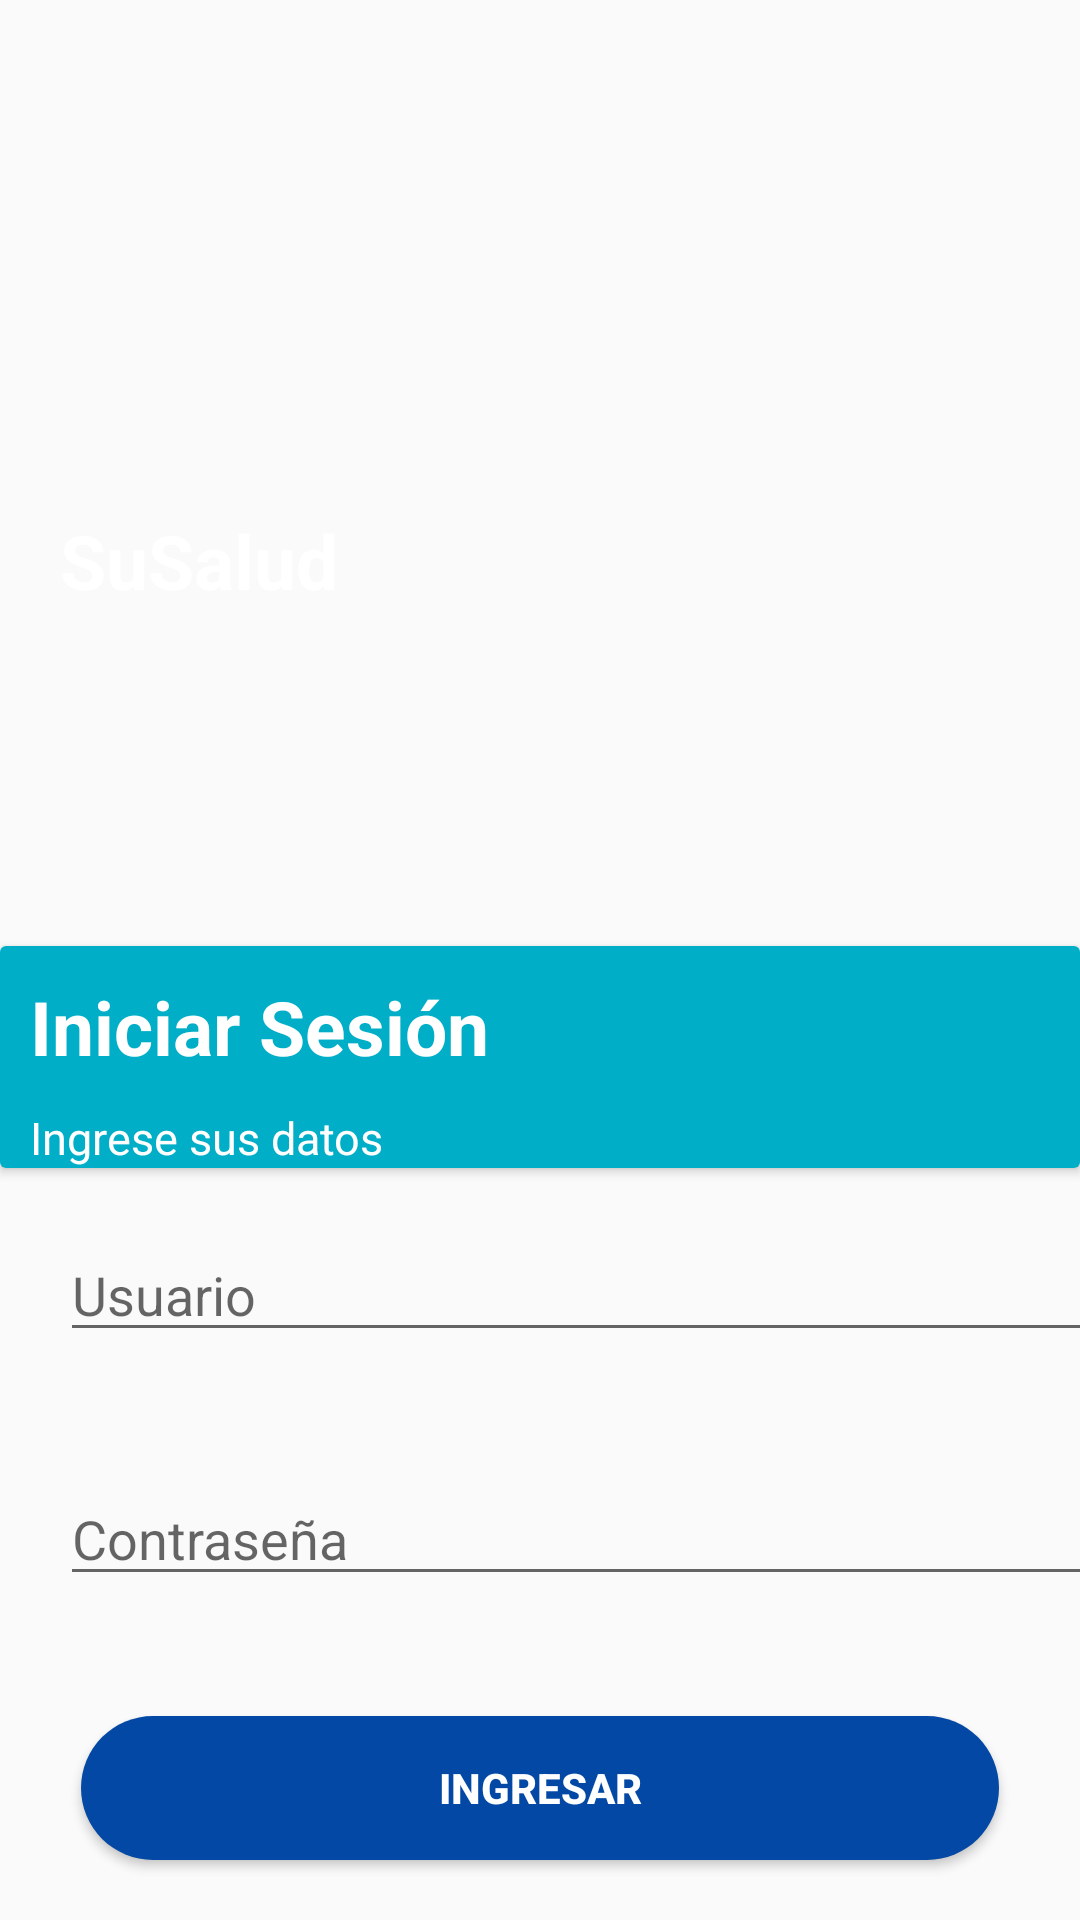

This screen was rendered from an Android layout file. Write that file and the resources it references.
<!-- AndroidManifest.xml: application theme AppTheme -->
<!-- res/layout/login_activity.xml -->
<?xml version="1.0" encoding="utf-8"?>
<RelativeLayout
    xmlns:android="http://schemas.android.com/apk/res/android"
    xmlns:app="http://schemas.android.com/apk/res-auto"
    xmlns:tools="http://schemas.android.com/tools"
    android:layout_width="match_parent"
    android:layout_height="match_parent"
    tools:context=".LoginActivity">


    <ImageView
        android:id="@+id/imageView"
        android:layout_width="match_parent"
        android:layout_height="214dp"
        android:layout_alignParentStart="true"
        android:layout_alignParentTop="true"
        app:srcCompat="@drawable/imagen_sesion" />

    <TextView
        android:id="@+id/textView3"
        style="@style/tituloStyle"
        android:layout_marginStart="10dp"
        android:layout_marginTop="160dp"
        android:text="@string/app_name"
        android:textColor="@color/colorBlanco" />

    <LinearLayout
        style="@style/ajustarAlto"
        android:layout_alignParentBottom="true"
        android:layout_alignParentStart="true"
        android:orientation="vertical">


        <android.support.v7.widget.CardView
            style="@style/ajustarAlto"
            android:layout_marginTop="20dp">

            <LinearLayout
                style="@style/ajustarAlto"
                android:background="@color/colorAzulCielo"
                android:orientation="vertical">

                <TextView
                    android:id="@+id/title"
                   style="@style/tituloStyle"
                    android:text="@string/titulo"
                    android:textColor="@color/colorBlanco"/>

                <TextView
                    android:id="@+id/subtitle"
                    style="@style/subtituloStyle"
                    android:text="@string/subtitulo"
                    android:textColor="@color/colorBlanco" />

            </LinearLayout>
        </android.support.v7.widget.CardView>

        <EditText
            android:id="@+id/user"
            style="@style/formStyle"
            android:inputType="text"
            android:hint="@string/user"/>

        <EditText
            android:id="@+id/pass"
            style="@style/formStyle"
            android:inputType="numberPassword"
            android:hint="@string/contraseña" />

        <Button
            android:id="@+id/IniciarSesion"
            style="@style/botonStyle"
            android:background="@drawable/borders"
            android:text="@string/boton" />

    </LinearLayout>


</RelativeLayout>
<!-- resources referenced by this layout -->
<resources>
  <color name="colorAzulCielo">#00AEC7</color>
  <color name="colorBlanco">#ffffff</color>
  <!-- drawable borders (drawable) -->
  <shape xmlns:android="http://schemas.android.com/apk/res/android"
      android:shape="rectangle">
      <solid android:color="@color/colorAzulRey"/>
      <corners android:radius="50dp" />
  </shape>
  <string name="app_name">SuSalud</string>
  <string name="boton">Ingresar</string>
  <string name="subtitulo">Ingrese sus datos</string>
  <string name="titulo">Iniciar Sesión</string>
  <string name="user">Usuario</string>
  <style name="ajustarAlto">
          <item name="android:layout_width">match_parent</item>
          <item name="android:layout_height">wrap_content</item>
      </style>
  <style name="botonStyle">
          <item name="android:layout_width">306dp</item>
          <item name="android:layout_gravity">center</item>
          <item name="android:layout_height">wrap_content</item>
          <item name="android:layout_marginLeft">20dp</item>
          <item name="android:layout_marginRight">20dp</item>
          <item name="android:layout_marginTop">20dp</item>
          <item name="android:layout_marginBottom">20dp</item>
          <item name="android:textColor">@color/colorBlanco</item>
          <item name="android:textStyle">bold</item>
      </style>
  <style name="formStyle">
          <item name="android:layout_width">353dp</item>
          <item name="android:layout_height">wrap_content</item>
          <item name="android:layout_margin">20dp</item>
          <item name="android:ems">10</item>
          <item name="android:textColor">@android:color/darker_gray</item>
      </style>
  <style name="subtituloStyle">
          <item name="android:layout_width">wrap_content</item>
          <item name="android:layout_height">wrap_content</item>
          <item name="android:paddingLeft">10dp</item>
          <item name="android:textSize">15dp</item>
      </style>
  <style name="tituloStyle">
          <item name="android:padding">10dp</item>
          <item name="android:layout_width">wrap_content</item>
          <item name="android:layout_height">wrap_content</item>
          <item name="android:textSize">25dp</item>
          <item name="android:textStyle">bold</item>
      </style>
  <style name="AppTheme" parent="Base.Theme.AppCompat.Light.DarkActionBar">
          
          <item name="colorPrimary">@color/colorPrimary</item>
          <item name="colorPrimaryDark">@color/colorPrimaryDark</item>
          <item name="colorAccent">@color/colorAccent</item>
      </style>
  <color name="colorAzulRey">#0348A5</color>
  <color name="colorPrimary">#3F51B5</color>
  <color name="colorPrimaryDark">#303F9F</color>
  <color name="colorAccent">#FF4081</color>
</resources>
